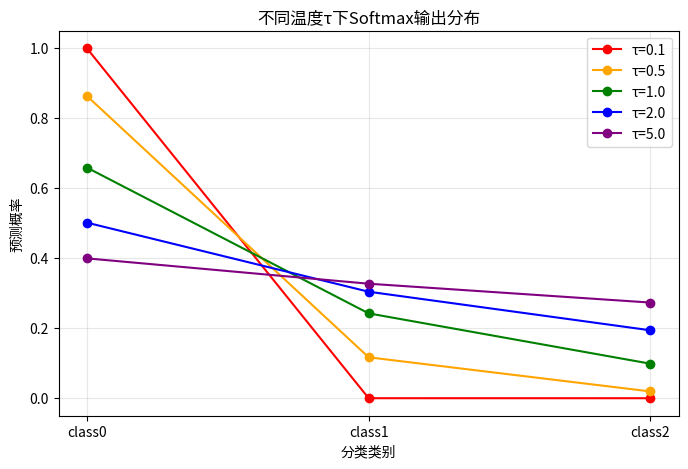

This figure's Python source:
# 导入数值计算库、绘图库
import numpy as np
import matplotlib.pyplot as plt

# 带温度系数τ的Softmax函数
# logits：原始得分；tau：温度参数，控制分布平滑程度
def softmax_tau(logits, tau):
    # 使用温度缩放原始得分
    z = logits / tau
    # 数值稳定处理，防止exp溢出
    exp_z = np.exp(z - np.max(z))
    return exp_z / np.sum(exp_z)

# 固定实验使用的3分类logits
logits_base = np.array([2.0, 1.0, 0.1])
# 多组温度参数用于对比曲线
tau_list = [0.1, 0.5, 1.0, 2.0, 5.0]
# 每条曲线对应不同颜色
colors = ["red", "orange", "green", "blue", "purple"]

# 创建画布，设置画布尺寸
plt.figure(figsize=(8,5))
# 遍历全部温度，分别计算并绘制概率曲线
for idx, tau in enumerate(tau_list):
    prob = softmax_tau(logits_base, tau)
    # 绘制折线，圆点标记点，图例标注当前温度
    plt.plot([0,1,2], prob, marker="o", label=f"τ={tau}", color=colors[idx])

# 修改x轴刻度文字为类别名称
plt.xticks([0,1,2], ["class0", "class1", "class2"])
plt.xlabel("分类类别")
plt.ylabel("预测概率")
plt.title("不同温度τ下Softmax输出分布")
plt.legend()  # 显示图例区分各曲线
plt.grid(alpha=0.3)  # 浅色网格辅助观察数值
plt.show()  # 弹出绘图窗口展示图像
